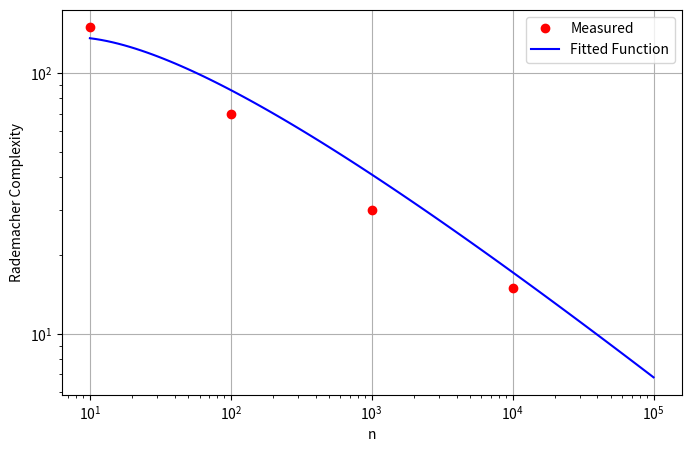

Reproduce this figure in Python.
import numpy as np
import matplotlib.pyplot as plt
from scipy.optimize import curve_fit

# Calculate Rademacher complexity
n_values = np.array([10, 100, 1000, 10000])
rademacher_values = np.array([150, 70, 30, 15])  # the assumed results

# define the Rademacher complexity function
def rademacher_fn(n, C, L):
    m = 1251  # number of parameters
    return C * (L * np.sqrt(m) * np.log(n)) / np.sqrt(n) 

# fit C, L
popt, _ = curve_fit(rademacher_fn, n_values, rademacher_values)
C_fit, L_fit = popt

print(f"Fitted C: {C_fit}, Fitted L: {L_fit}")

n_test = np.logspace(1, 5, 100)
rademacher_fit = rademacher_fn(n_test, C_fit, L_fit)

plt.figure(figsize=(8, 5))
plt.plot(n_values, rademacher_values, "ro", label="Measured")
plt.plot(n_test, rademacher_fit, "b-", label="Fitted Function")
plt.xscale("log")
plt.yscale("log")
plt.xlabel("n")
plt.ylabel("Rademacher Complexity")
plt.legend()
plt.grid()
plt.show()
